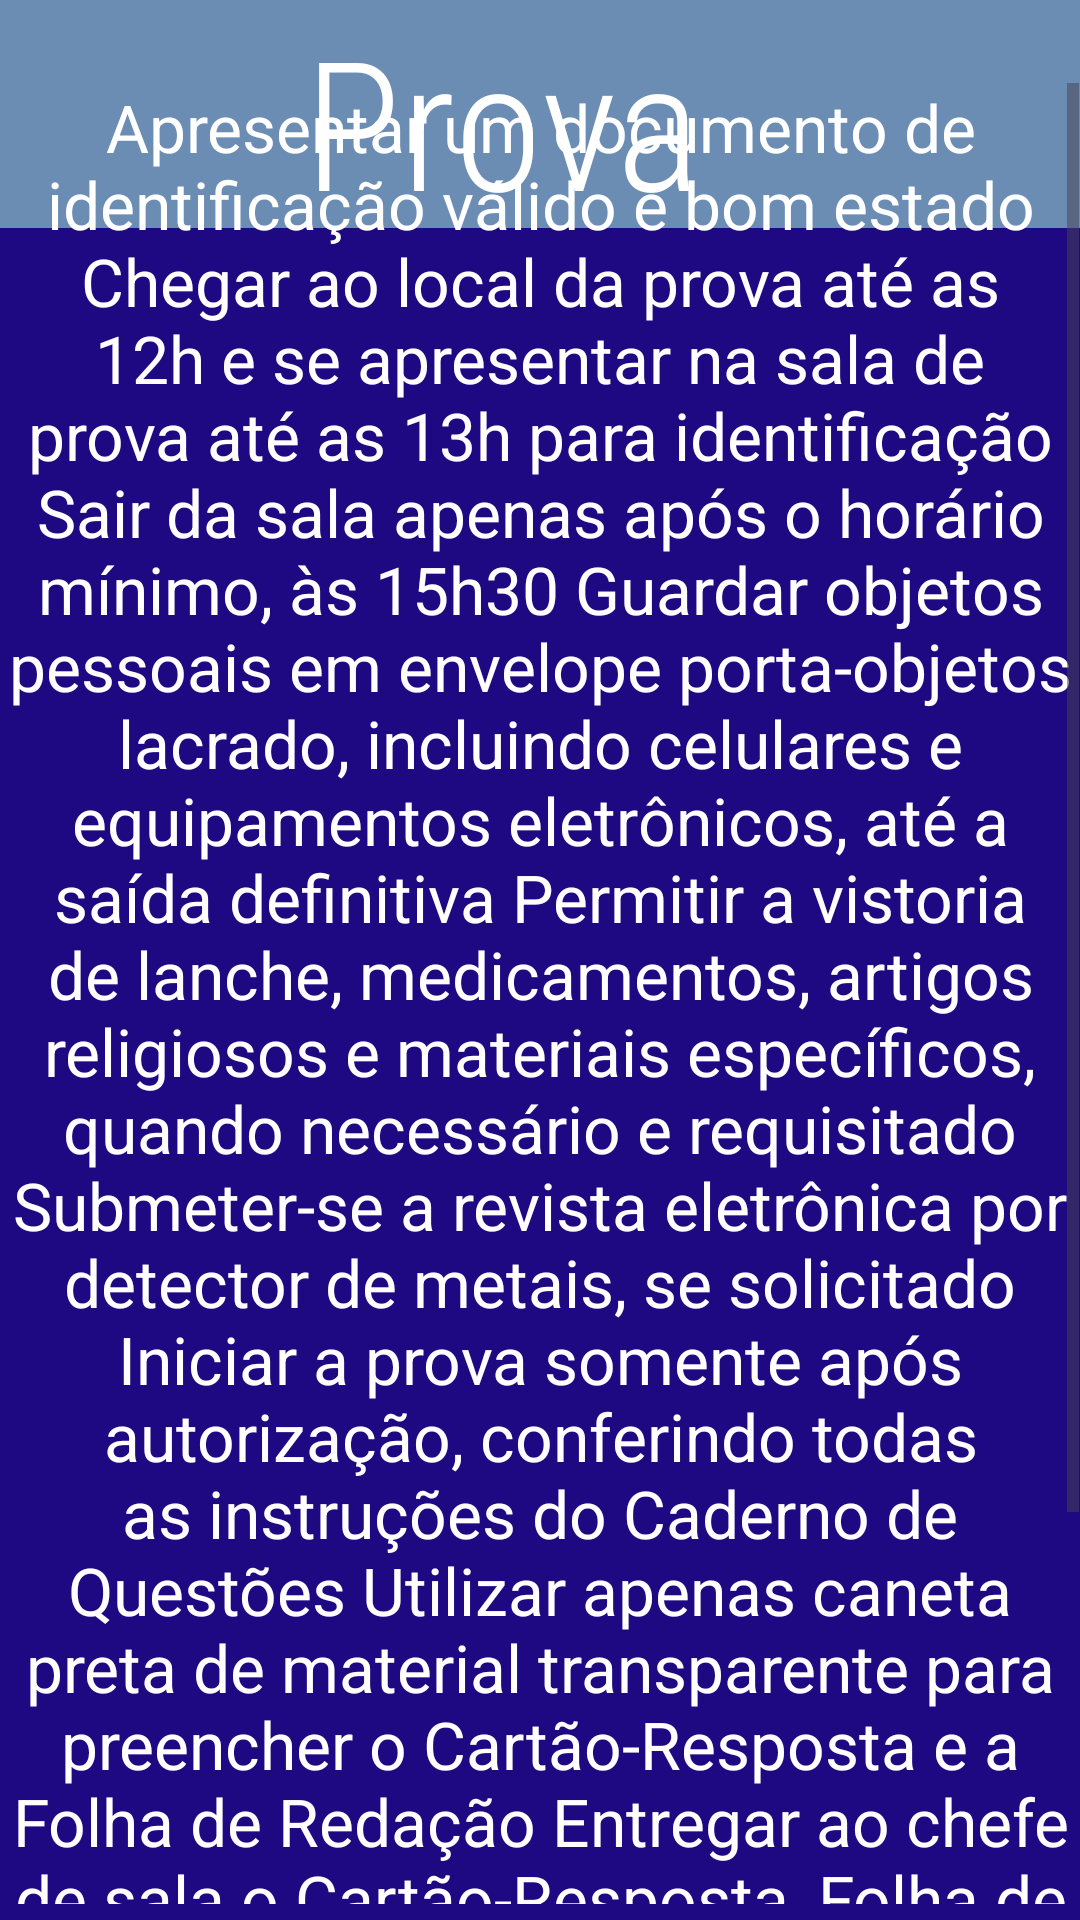

Write the Android layout XML for this screen, with the resource values it uses.
<!-- AndroidManifest.xml: application theme Theme.MILENEM -->
<!-- res/layout/activity_prova.xml -->
<?xml version="1.0" encoding="utf-8"?>
<androidx.constraintlayout.widget.ConstraintLayout xmlns:android="http://schemas.android.com/apk/res/android"
    xmlns:app="http://schemas.android.com/apk/res-auto"
    xmlns:tools="http://schemas.android.com/tools"
    android:layout_width="match_parent"
    android:layout_height="match_parent"
    android:textAlignment="center"
    tools:context=".Prova">

    <androidx.constraintlayout.widget.ConstraintLayout
        android:layout_width="match_parent"
        android:layout_height="match_parent"
        android:background="#1F0982"
        tools:context=".Redacao"
        tools:layout_editor_absoluteX="-111dp"
        tools:layout_editor_absoluteY="75dp">

        <ImageView
            android:id="@+id/imageView3"
            android:layout_width="444dp"
            android:layout_height="76dp"
            android:background="#6B8DB3"
            app:layout_constraintBottom_toBottomOf="parent"
            app:layout_constraintEnd_toEndOf="parent"
            app:layout_constraintHorizontal_bias="0.444"
            app:layout_constraintStart_toStartOf="parent"
            app:layout_constraintTop_toTopOf="parent"
            app:layout_constraintVertical_bias="0.0"
            app:srcCompat="@drawable/pngwing_com" />

        <ScrollView
            android:id="@+id/scrollView3"
            android:layout_width="359dp"
            android:layout_height="607dp"
            app:layout_constraintBottom_toBottomOf="parent"
            app:layout_constraintEnd_toEndOf="parent"
            app:layout_constraintHorizontal_bias="0.509"
            app:layout_constraintStart_toStartOf="parent"
            app:layout_constraintTop_toTopOf="parent"
            app:layout_constraintVertical_bias="0.839">

            <LinearLayout
                android:layout_width="match_parent"
                android:layout_height="wrap_content"
                android:orientation="vertical">

                <TextView
                    android:id="@+id/textView3"
                    android:layout_width="wrap_content"
                    android:layout_height="wrap_content"
                    android:text="Apresentar um documento de identificação válido e bom estado Chegar ao local da prova até as 12h e se apresentar na sala de prova até as 13h para identificação Sair da sala apenas após o horário mínimo, às 15h30 Guardar objetos pessoais em envelope porta-objetos lacrado, incluindo celulares e equipamentos eletrônicos, até a saída definitiva Permitir a vistoria de lanche, medicamentos, artigos religiosos e materiais específicos, quando necessário e requisitado Submeter-se a revista eletrônica por detector de metais, se solicitado Iniciar a prova somente após autorização, conferindo todas as instruções do Caderno de Questões Utilizar apenas caneta preta de material transparente para preencher o Cartão-Resposta e a Folha de Redação Entregar ao chefe de sala o Cartão-Resposta, Folha de Redação e Folha de Rascunho ao sair definitivamente Seguir o tempo limite para a realização das provas e o preenchimento dos cartões, acompanhando o marcador de tempo da sala"
                    android:textAlignment="center"
                    android:textColor="#FFFFFF"
                    android:textSize="22sp" />
            </LinearLayout>
        </ScrollView>

        <TextView
            android:id="@+id/textView2"
            android:layout_width="wrap_content"
            android:layout_height="wrap_content"
            android:fontFamily="sans-serif-condensed-light"
            android:text="Prova"
            android:textColor="@color/white"
            android:textSize="60sp"
            app:layout_constraintBottom_toBottomOf="parent"
            app:layout_constraintEnd_toEndOf="parent"
            app:layout_constraintHorizontal_bias="0.523"
            app:layout_constraintStart_toStartOf="@+id/imageView3"
            app:layout_constraintTop_toTopOf="parent"
            app:layout_constraintVertical_bias="0.0" />

    </androidx.constraintlayout.widget.ConstraintLayout>
</androidx.constraintlayout.widget.ConstraintLayout>
<!-- resources referenced by this layout -->
<resources>
  <style name="Theme.MILENEM" parent="Base.Theme.MILENEM" />
  <style name="Base.Theme.MILENEM" parent="Theme.Material3.DayNight.NoActionBar">
          
          
      </style>
  <!-- not gathered from this repository: default colours our renderer supplied (Android Studio template values) -->
  <color name="white">#FFFFFFFF</color>
</resources>
